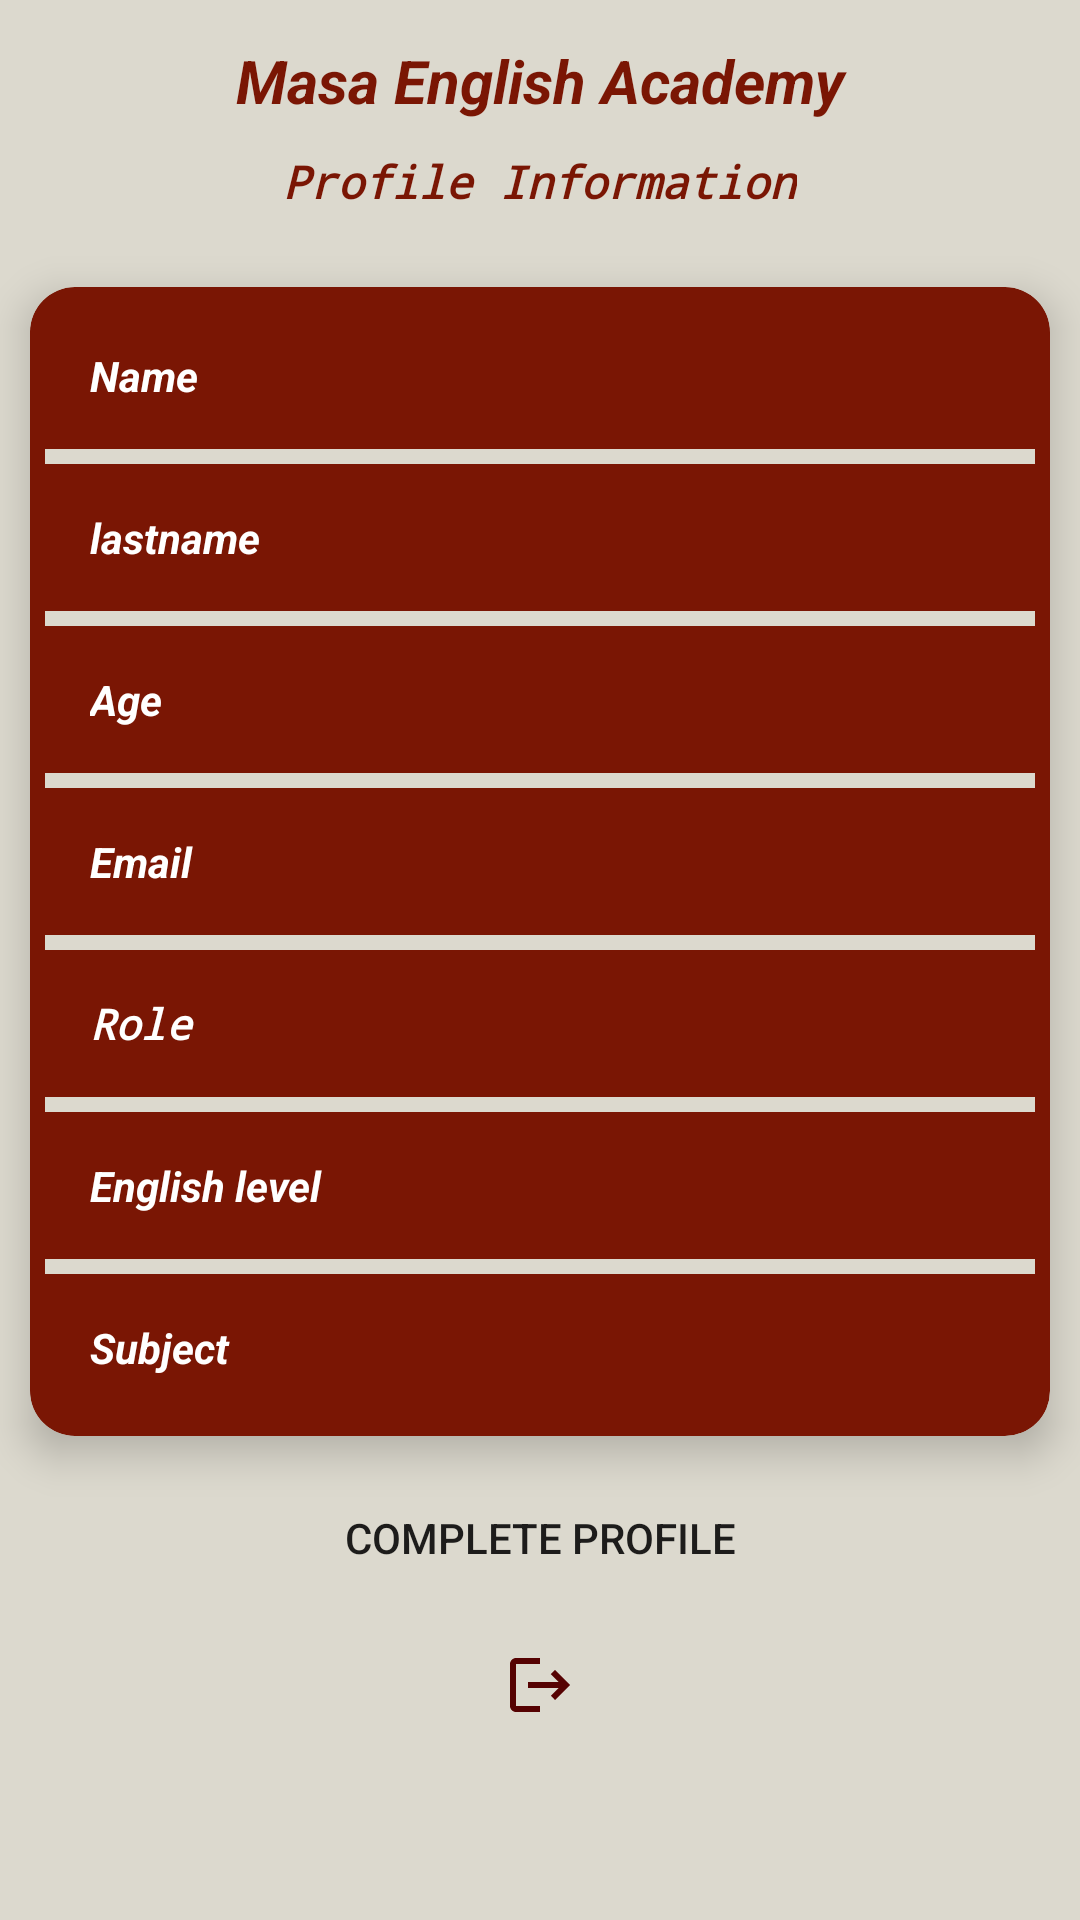

Produce the Android XML layout that renders to this screen, including the resource entries it uses.
<!-- AndroidManifest.xml: application theme Theme.MASA_English_School -->
<!-- res/layout/fragment_profile_fragment.xml -->
<?xml version="1.0" encoding="utf-8"?>
<FrameLayout xmlns:android="http://schemas.android.com/apk/res/android"
    xmlns:app="http://schemas.android.com/apk/res-auto"
    xmlns:tools="http://schemas.android.com/tools"
    android:layout_width="match_parent"
    android:background="@color/cus6"
    android:layout_height="match_parent"
    tools:context=".ui.fragments.fragments_drawer.ProfileFragment">
    <ScrollView
        android:layout_width="match_parent"
        android:layout_marginBottom="40dp"
        android:layout_height="match_parent">

        <LinearLayout
            android:layout_width="match_parent"
            android:layout_height="match_parent"
            android:orientation="vertical"
            android:backgroundTint="@color/cus5"
            android:layout_gravity="center"
            android:gravity="center_horizontal">

            <ImageView
                android:id="@+id/imageView"
                android:layout_width="match_parent"
                android:layout_height="wrap_content"
                android:src="@drawable/masa_logo" />

            <TextView
                android:id="@+id/Masa_name"
                android:layout_width="match_parent"

                android:layout_height="wrap_content"
                android:textStyle="bold|italic"
                android:textSize="20dp"
                android:textColor="@color/cus5"
                android:gravity="center_horizontal"
                android:text="Masa English Academy" />

            <TextView
                android:id="@+id/frag_profile_info_login"
                android:layout_width="wrap_content"
                android:layout_height="wrap_content"
                android:layout_marginTop="10dp"
                android:textStyle="bold|italic"
                android:fontFamily="monospace"

                android:textColor="@color/cus5"
                android:textSize="15sp"
                android:layout_marginBottom="15dp"
                android:text="Profile Information" />

            <androidx.cardview.widget.CardView
                android:layout_width="match_parent"
                android:padding="8dp"
                app:cardCornerRadius="15dp"
                android:layout_margin="10dp"
                android:background="@color/cus5"
                android:backgroundTint="@color/cus5"
                app:cardElevation="8dp"
                android:layout_height="wrap_content">

                <LinearLayout
                    android:layout_width="match_parent"
                    android:layout_height="wrap_content"
                    android:background="@color/cus5"
                    android:layout_margin="5dp"
                    android:layout_marginBottom="10dp"
                    android:orientation="vertical">

                    <TextView
                        android:id="@+id/name_view"
                        android:layout_width="match_parent"
                        android:textStyle="bold|italic"
                        android:layout_margin="15dp"
                        android:background="@color/cus5"

                        android:textColor="@color/white"
                        android:layout_height="wrap_content"
                        android:text="Name" />
                    <LinearLayout
                        android:layout_width="match_parent"
                        android:layout_height="5dp"
                        android:background="@color/cus6"
                        >

                    </LinearLayout>


                    <TextView
                        android:id="@+id/lastname_view"
                        android:layout_width="match_parent"
                        android:textStyle="bold|italic"
                        android:background="@color/cus5"
                        android:textColor="@color/white"
                        android:layout_margin="15dp"
                        android:layout_height="wrap_content"
                        android:text="lastname" />
                    <LinearLayout
                        android:layout_width="match_parent"
                        android:layout_height="5dp"
                        android:background="@color/cus6"
                        >

                    </LinearLayout>

                    <TextView
                        android:id="@+id/age_view"
                        android:layout_width="match_parent"
                        android:layout_height="wrap_content"
                        android:background="@color/cus5"
                        android:textColor="@color/white"
                        android:textStyle="bold|italic"
                        android:layout_margin="15dp"
                        android:text="Age" />
                    <LinearLayout
                        android:layout_width="match_parent"
                        android:layout_height="5dp"
                        android:background="@color/cus6"
                        >

                    </LinearLayout>
                    <TextView
                        android:id="@+id/email_view"
                        android:layout_width="match_parent"
                        android:layout_margin="15dp"
                        android:textStyle="bold|italic"
                        android:background="@color/cus5"
                        android:textColor="@color/white"
                        android:layout_height="wrap_content"
                        android:text="Email" />
                    <LinearLayout
                        android:layout_width="match_parent"
                        android:layout_height="5dp"
                        android:background="@color/cus6"
                        >

                    </LinearLayout>
                    <TextView
                        android:id="@+id/role_view"
                        android:layout_width="match_parent"
                        android:textStyle="bold|italic"
                        android:layout_margin="15dp"
                        android:background="@color/cus5"
                        android:textColor="@color/white"
                        android:fontFamily="monospace"
                        android:layout_height="wrap_content"
                        android:text="Role" />
                    <LinearLayout
                        android:layout_width="match_parent"
                        android:layout_height="5dp"
                        android:background="@color/cus6"
                        >

                    </LinearLayout>
                    <TextView
                        android:id="@+id/englishlevel_view"
                        android:layout_width="match_parent"
                        android:layout_margin="15dp"
                        android:background="@color/cus5"
                        android:textColor="@color/white"
                        android:textStyle="bold|italic"
                        android:layout_height="wrap_content"
                        android:text="English level" />
                    <LinearLayout
                        android:layout_width="match_parent"
                        android:layout_height="5dp"
                        android:background="@color/cus6"
                        >

                    </LinearLayout>
                    <TextView
                        android:id="@+id/subject_view"
                        android:layout_width="match_parent"
                        android:layout_height="wrap_content"
                        android:background="@color/cus5"
                        android:textColor="@color/white"
                        android:layout_margin="15dp"
                        android:textStyle="bold|italic"
                        android:text="Subject"
                        />

                </LinearLayout>


            </androidx.cardview.widget.CardView>



            <LinearLayout
                android:layout_width="match_parent"
                android:layout_height="wrap_content">


            </LinearLayout>
            <Button
                android:id="@+id/frag_profile_complete_button"
                android:layout_width="wrap_content"
                android:layout_height="wrap_content"
                android:layout_marginRight="20dp"
                android:layout_marginBottom="10dp"
                android:background="@drawable/rounded_corner_button"
                android:layout_marginLeft="20dp"
                android:text="Complete Profile" />

            <ImageButton
                android:layout_width="30dp"

                android:layout_marginRight="20dp"
                android:layout_marginLeft="20dp"
                android:src="@drawable/logout"
                android:layout_marginBottom="10dp"

                android:background="@drawable/rounded_corner_button"
                android:id="@+id/frag_profile_sign_out_button"
                android:layout_height="30dp">

            </ImageButton>

        </LinearLayout>
    </ScrollView>
</FrameLayout>
<!-- resources referenced by this layout -->
<resources>
  <color name="cus5">#7A1604</color>
  <color name="cus6">#DCD9CE</color>
  <color name="white">#FFFFFFFF</color>
  <!-- drawable logout (drawable) -->
  <vector xmlns:android="http://schemas.android.com/apk/res/android" android:autoMirrored="true" android:height="24dp" android:tint="#560202" android:viewportHeight="24" android:viewportWidth="24" android:width="24dp">
        
      <path android:fillColor="@android:color/white" android:pathData="M17,7l-1.41,1.41L18.17,11H8v2h10.17l-2.58,2.58L17,17l5,-5zM4,5h8V3H4c-1.1,0 -2,0.9 -2,2v14c0,1.1 0.9,2 2,2h8v-2H4V5z"/>
      
  </vector>
  <!-- drawable masa_logo (drawable) -->
  <?xml version="1.0" encoding="utf-8"?>
  <adaptive-icon xmlns:android="http://schemas.android.com/apk/res/android">
      <background android:drawable="@color/masa_background"/>
      <foreground android:drawable="@mipmap/masa_foreground"/>
  </adaptive-icon>
  <style name="Theme.MASA_English_School" parent="Theme.MaterialComponents.DayNight.DarkActionBar">
          Primary brand color.
          <item name="colorPrimary">@color/cus5</item>
          <item name="colorPrimaryVariant">@color/cus5</item>
          <item name="colorOnPrimary">@color/white</item>
          
          <item name="colorSecondary">@color/teal_200</item>
          <item name="colorSecondaryVariant">@color/teal_700</item>
          <item name="colorOnSecondary">@color/black</item>
          
          <item name="android:statusBarColor">@color/cus5</item>
          Customize your theme here.
      </style>
  <color name="masa_background">#FFFFFF</color>
  <color name="teal_200">#FF03DAC5</color>
  <color name="teal_700">#FF018786</color>
  <color name="black">#FF000000</color>
</resources>
